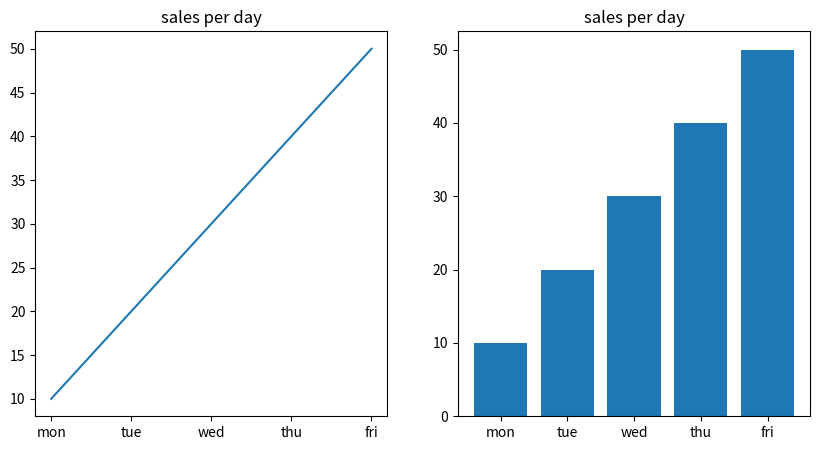

Write Python code to recreate this figure.
import matplotlib.pyplot as plt
x = ['mon', 'tue', 'wed', 'thu', 'fri']
y = [10, 20, 30, 40, 50]


# plt.subplot(1, 2, 1)
# plt.plot(x, y)
# plt.title("sales per day")

# plt.subplot(1, 2, 2)
# plt.bar(x,y,color='blue',label='sales')
# plt.title("sales per day")

# plt.xlabel("day")
# plt.ylabel("sales")
# plt.legend()
# plt.show()
fig , ax= plt.subplots(1,2,figsize=(10,5))
ax[0].plot(x, y)
ax[0].set_title("sales per day")

ax[1].bar(x,y)
ax[1].set_title("sales per day")

plt.show()
